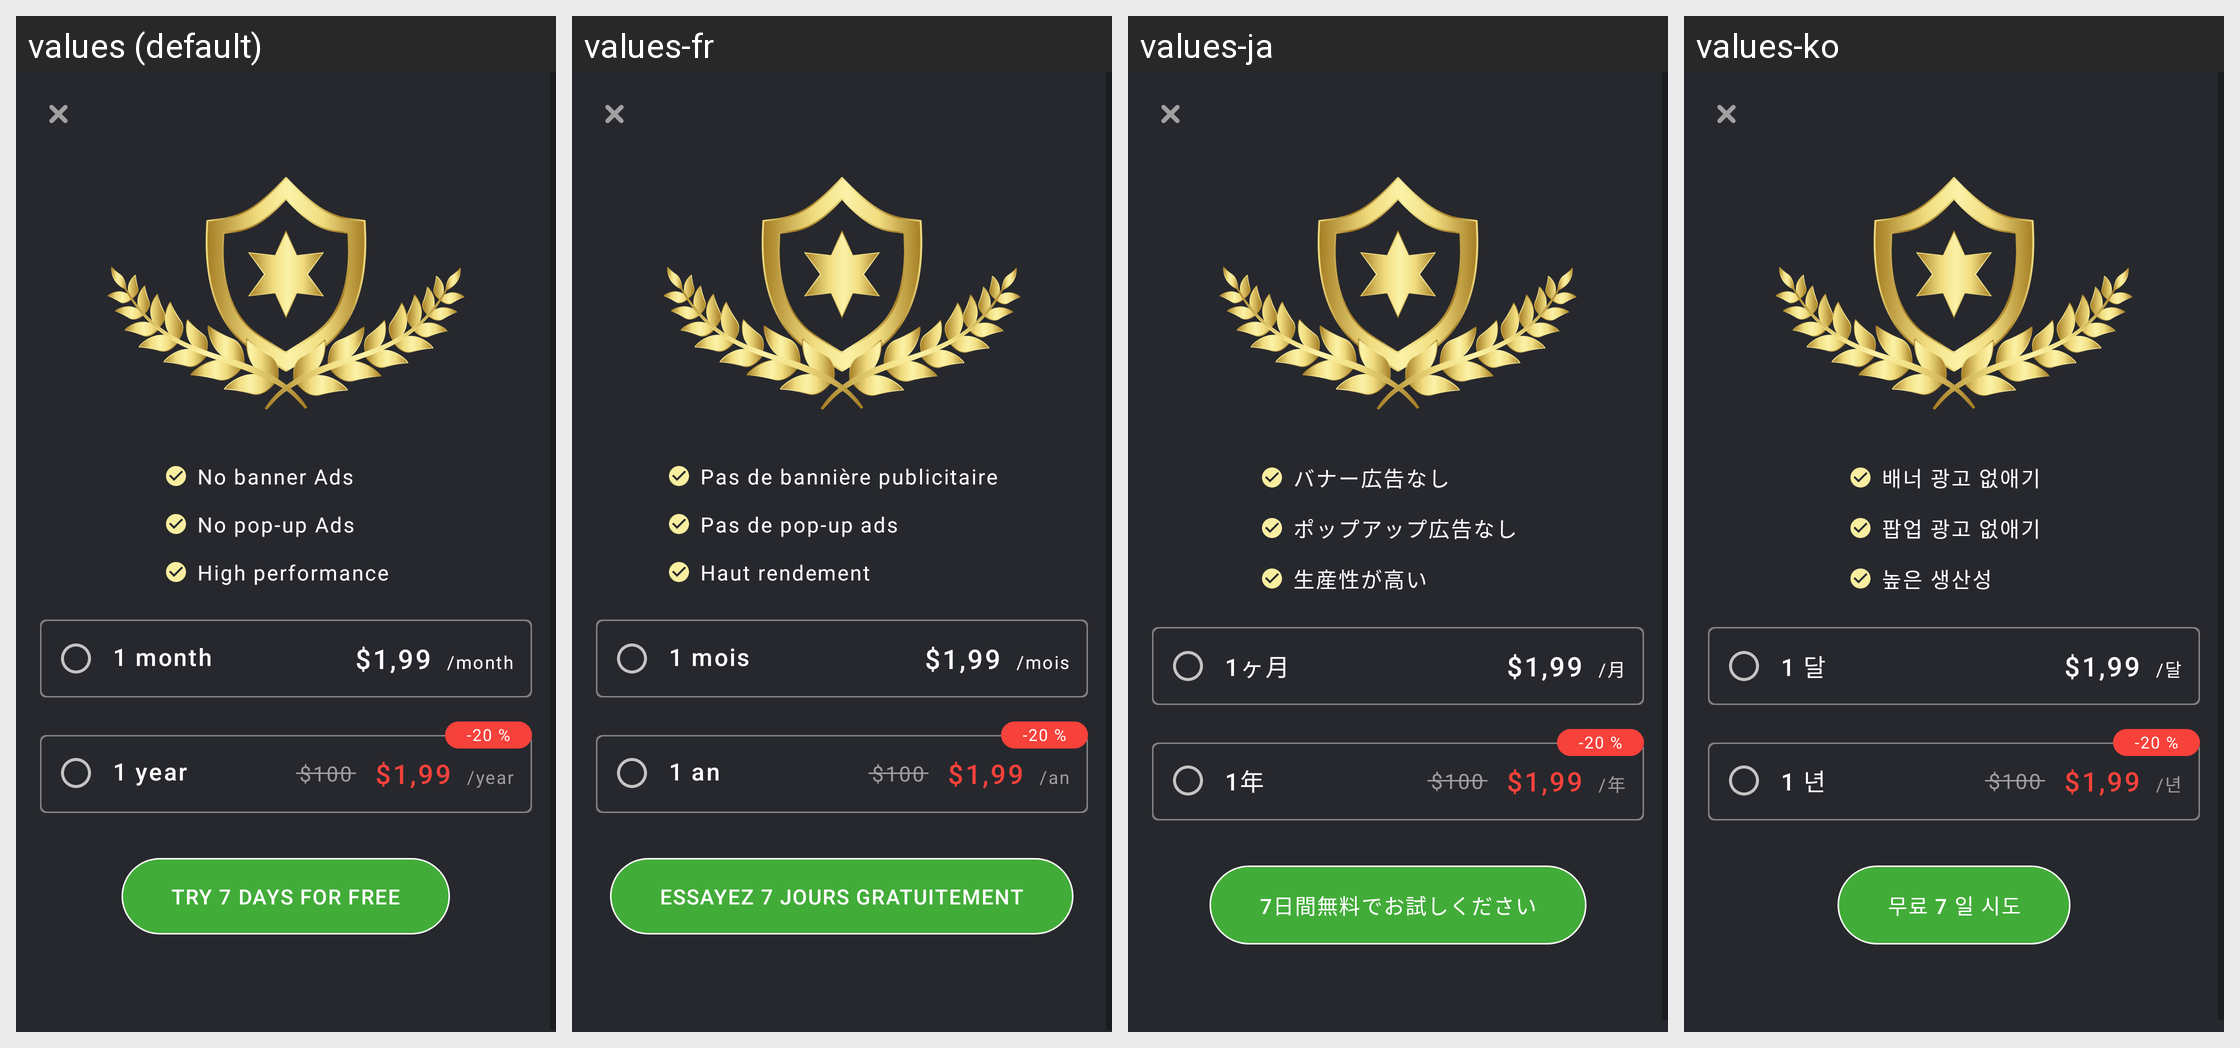

The same Android screen rendered under several of its app's locales, left to right. List the strings drawn on it with the default value and each locale's translation.
Android screen res/layout/shield_activity.xml rendered under 4 locales, left to right: values (default), values-fr, values-ja, values-ko. Device: Nexus 5 (rendered at 1080×1920; each locale shown at half size, 540×960, under a caption strip naming it); theme AppTheme.NoActionBar.
Other locales in the repository, not shown: values-ar, values-bn, values-de, values-es, values-fa, values-hi, values-it, values-iw, values-pt, values-ru, values-th, values-tr, values-vi, values-zh.
Strings drawn on this screen, with the default value and each locale's value (text and hints the layout hard-codes, and strings that could not be matched under every locale, appear in the picture but are not listed):

no_ban_ads_shield
  values: No banner Ads
  values-fr: Pas de bannière publicitaire
  values-ja: バナー広告なし
  values-ko: 배너 광고 없애기

no_pop_ads_shield
  values: No pop-up Ads
  values-fr: Pas de pop-up ads
  values-ja: ポップアップ広告なし
  values-ko: 팝업 광고 없애기

high_speed_shield
  values: High performance
  values-fr: Haut rendement
  values-ja: 生産性が高い
  values-ko: 높은 생산성

white_month
  values: 1 month
  values-fr: 1 mois
  values-ja: 1ヶ月
  values-ko: 1 달

in_month_shield
  values: /month
  values-fr: /mois
  values-ja: /月
  values-ko: /달

white_year
  values: 1 year
  values-fr: 1 an
  values-ja: 1年
  values-ko: 1 년

in_year_shield
  values: /year
  values-fr: /an
  values-ja: /年
  values-ko: /년

try_7_days_for_free_new
  values: Try 7 days for free
  values-fr: Essayez 7 jours gratuitement
  values-ja: 7日間無料でお試しください
  values-ko: 무료 7 일 시도
